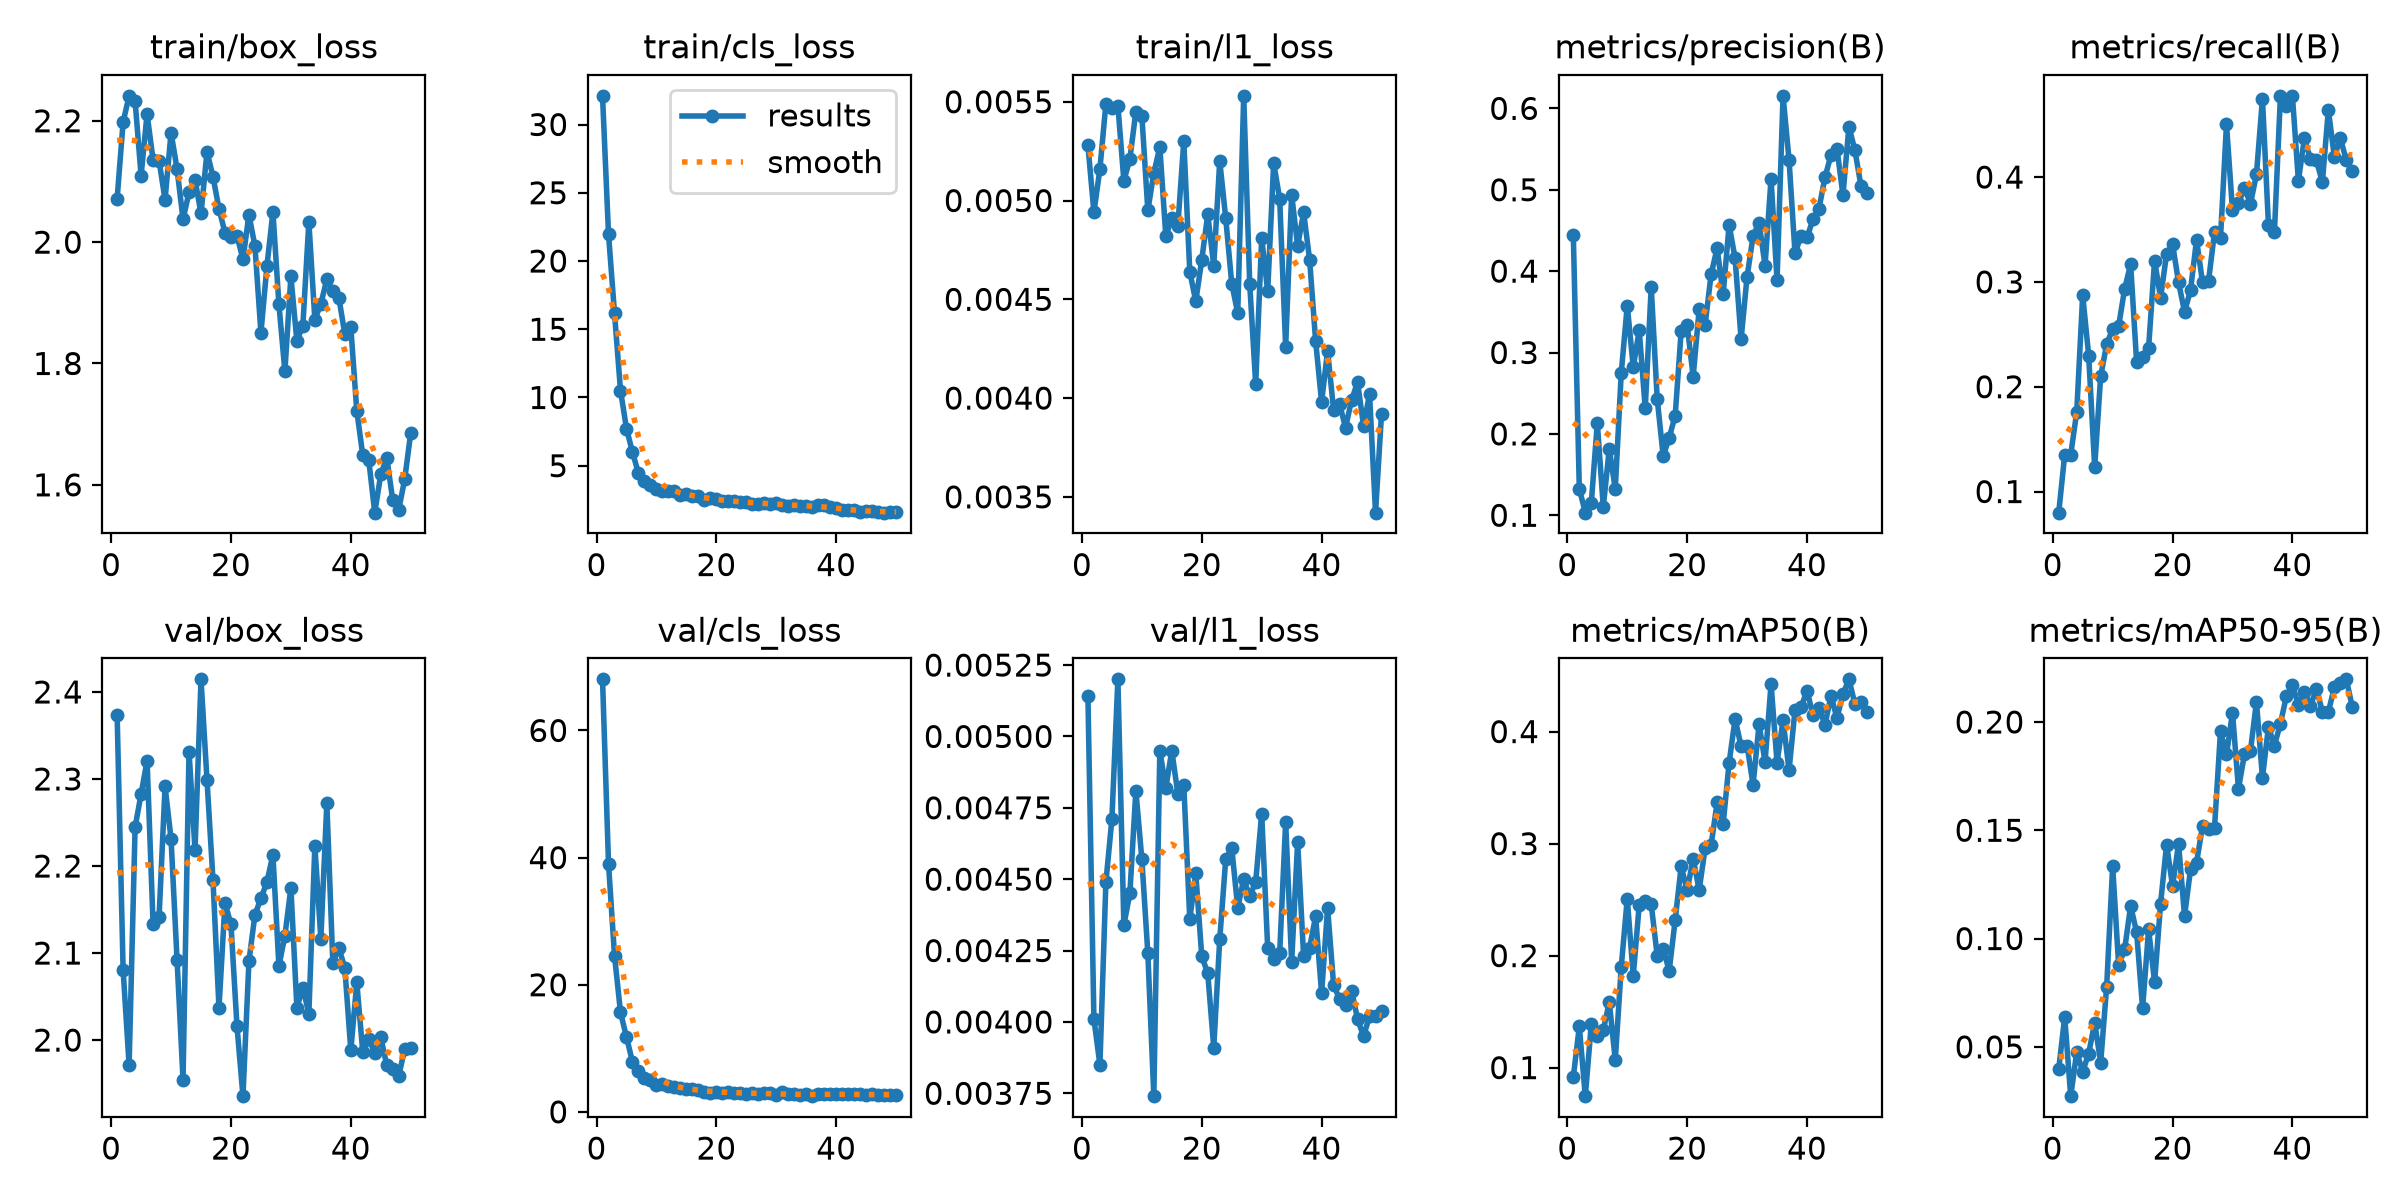

The data file committed next to this chart (first rows):
epoch, time, train/box_loss, train/cls_loss, train/l1_loss, metrics/precision(B), metrics/recall(B), metrics/mAP50(B), metrics/mAP50-95(B), val/box_loss, val/cls_loss, val/l1_loss, lr/pg0, lr/pg1, lr/pg2
1, 44.23, 2.072, 32.1, 0.00528, 0.4441, 0.07987, 0.09172, 0.03981, 2.374, 68.05, 0.00514, 0.0005509, 0.0005509, 0.0005509
2, 67.94, 2.198, 21.97, 0.00494, 0.1325, 0.1351, 0.1367, 0.06373, 2.081, 39.03, 0.00401, 0.001085, 0.001085, 0.001085
3, 90.76, 2.241, 16.17, 0.00516, 0.1032, 0.1351, 0.07452, 0.02723, 1.971, 24.6, 0.00385, 0.001596, 0.001596, 0.001596
4, 112.1, 2.232, 10.51, 0.00549, 0.1151, 0.1757, 0.1388, 0.04751, 2.244, 15.66, 0.00449, 0.001568, 0.001568, 0.001568
5, 133.4, 2.11, 7.719, 0.00547, 0.2134, 0.2872, 0.1286, 0.03859, 2.283, 11.77, 0.00471, 0.001535, 0.001535, 0.001535
6, 154.8, 2.211, 5.993, 0.00548, 0.1104, 0.2297, 0.1333, 0.04691, 2.321, 7.848, 0.0052, 0.001502, 0.001502, 0.001502
7, 176.2, 2.135, 4.439, 0.0051, 0.1815, 0.1232, 0.1585, 0.06118, 2.133, 6.397, 0.00434, 0.001469, 0.001469, 0.001469
8, 197.4, 2.134, 3.912, 0.00521, 0.1323, 0.21, 0.1069, 0.04273, 2.141, 5.288, 0.00445, 0.001436, 0.001436, 0.001436
9, 218.6, 2.07, 3.592, 0.00545, 0.2752, 0.2404, 0.19, 0.07779, 2.291, 5.083, 0.00481, 0.001403, 0.001403, 0.001403
10, 240.1, 2.181, 3.33, 0.00543, 0.3576, 0.2552, 0.2508, 0.1334, 2.231, 4.236, 0.00457, 0.00137, 0.00137, 0.00137
11, 263.8, 2.121, 3.152, 0.00495, 0.2822, 0.2579, 0.1818, 0.08766, 2.092, 4.412, 0.00424, 0.001337, 0.001337, 0.001337
12, 285.5, 2.038, 3.146, 0.00514, 0.3273, 0.2934, 0.2454, 0.09501, 1.955, 4.047, 0.00374, 0.001304, 0.001304, 0.001304
13, 307.2, 2.082, 3.138, 0.00527, 0.2314, 0.3167, 0.2488, 0.1151, 2.331, 3.882, 0.00495, 0.001271, 0.001271, 0.001271
14, 328.6, 2.103, 2.884, 0.00482, 0.3803, 0.2235, 0.2459, 0.1029, 2.218, 3.691, 0.00482, 0.001238, 0.001238, 0.001238
15, 350.1, 2.047, 2.938, 0.00491, 0.243, 0.2279, 0.1999, 0.06786, 2.414, 3.595, 0.00495, 0.001205, 0.001205, 0.001205
16, 371.9, 2.149, 2.778, 0.00487, 0.1728, 0.2371, 0.2061, 0.1042, 2.299, 3.56, 0.0048, 0.001172, 0.001172, 0.001172
17, 393.4, 2.108, 2.772, 0.0053, 0.1953, 0.3204, 0.1864, 0.0799, 2.184, 3.458, 0.00483, 0.001139, 0.001139, 0.001139
18, 415, 2.055, 2.524, 0.00464, 0.2224, 0.2849, 0.2318, 0.1161, 2.037, 3.122, 0.00436, 0.001106, 0.001106, 0.001106
19, 436.4, 2.016, 2.601, 0.00449, 0.3265, 0.3266, 0.2797, 0.1434, 2.158, 3.038, 0.00452, 0.001073, 0.001073, 0.001073
20, 457.9, 2.009, 2.579, 0.0047, 0.3341, 0.3361, 0.2583, 0.1243, 2.133, 3.17, 0.00423, 0.00104, 0.00104, 0.00104
21, 479.3, 2.011, 2.381, 0.00493, 0.2703, 0.2995, 0.2865, 0.1438, 2.016, 2.939, 0.00417, 0.001007, 0.001007, 0.001007
22, 500.9, 1.972, 2.415, 0.00467, 0.3529, 0.2714, 0.2586, 0.1104, 1.936, 3.154, 0.00391, 0.0009739, 0.0009739, 0.0009739
23, 522.2, 2.045, 2.435, 0.0052, 0.3343, 0.2922, 0.2959, 0.1321, 2.091, 3.043, 0.00429, 0.0009409, 0.0009409, 0.0009409
24, 544, 1.993, 2.353, 0.00491, 0.3963, 0.3401, 0.2989, 0.135, 2.144, 3.016, 0.00457, 0.0009078, 0.0009078, 0.0009078
25, 565.2, 1.851, 2.318, 0.00458, 0.4282, 0.2995, 0.3367, 0.1519, 2.163, 2.86, 0.00461, 0.0008748, 0.0008748, 0.0008748
26, 586.6, 1.96, 2.19, 0.00443, 0.3713, 0.3007, 0.3171, 0.1506, 2.181, 2.957, 0.0044, 0.0008418, 0.0008418, 0.0008418
27, 608.1, 2.05, 2.229, 0.00553, 0.4568, 0.3474, 0.372, 0.1512, 2.213, 2.838, 0.0045, 0.0008088, 0.0008088, 0.0008088
28, 629.3, 1.898, 2.293, 0.00458, 0.4157, 0.3418, 0.4114, 0.1957, 2.085, 2.908, 0.00444, 0.0007758, 0.0007758, 0.0007758
29, 650.9, 1.787, 2.218, 0.00407, 0.3166, 0.4505, 0.3867, 0.185, 2.12, 2.915, 0.00449, 0.0007428, 0.0007428, 0.0007428
30, 672.4, 1.943, 2.255, 0.00481, 0.3931, 0.3682, 0.3875, 0.2043, 2.175, 2.633, 0.00473, 0.0007098, 0.0007098, 0.0007098
31, 693.8, 1.837, 2.127, 0.00454, 0.4431, 0.375, 0.3525, 0.1691, 2.037, 3.054, 0.00426, 0.0006768, 0.0006768, 0.0006768
32, 715.2, 1.863, 2.079, 0.00519, 0.4596, 0.3897, 0.4065, 0.1852, 2.06, 2.745, 0.00422, 0.0006438, 0.0006438, 0.0006438
33, 736.8, 2.033, 2.13, 0.00501, 0.4068, 0.3744, 0.3729, 0.1867, 2.03, 2.787, 0.00424, 0.0006108, 0.0006108, 0.0006108
34, 758.1, 1.872, 2.08, 0.00426, 0.5137, 0.4026, 0.4425, 0.2093, 2.223, 2.607, 0.0047, 0.0005778, 0.0005778, 0.0005778
35, 779.6, 1.898, 2.022, 0.00503, 0.3888, 0.4747, 0.3722, 0.1743, 2.116, 2.76, 0.00421, 0.0005448, 0.0005448, 0.0005448
36, 801.2, 1.939, 1.966, 0.00477, 0.6154, 0.3547, 0.4102, 0.1977, 2.272, 2.47, 0.00463, 0.0005118, 0.0005118, 0.0005118
37, 823, 1.92, 2.087, 0.00494, 0.5369, 0.3474, 0.3654, 0.1891, 2.089, 2.8, 0.00423, 0.0004788, 0.0004788, 0.0004788
38, 844.4, 1.909, 2.134, 0.0047, 0.4221, 0.4775, 0.4194, 0.1993, 2.106, 2.811, 0.00426, 0.0004458, 0.0004458, 0.0004458
39, 866, 1.849, 1.985, 0.00429, 0.4432, 0.4676, 0.4216, 0.2119, 2.083, 2.747, 0.00437, 0.0004127, 0.0004127, 0.0004127
40, 887.3, 1.86, 1.921, 0.00398, 0.4414, 0.4775, 0.4366, 0.2168, 1.988, 2.831, 0.0041, 0.0003797, 0.0003797, 0.0003797
41, 927.7, 1.722, 1.738, 0.00424, 0.4636, 0.3964, 0.4146, 0.2079, 2.066, 2.828, 0.0044, 0.0003467, 0.0003467, 0.0003467
42, 948.8, 1.649, 1.728, 0.00394, 0.4769, 0.4369, 0.4213, 0.2139, 1.986, 2.742, 0.00413, 0.0003137, 0.0003137, 0.0003137
43, 969.9, 1.64, 1.738, 0.00397, 0.5151, 0.4175, 0.4059, 0.2074, 2.001, 2.746, 0.00408, 0.0002807, 0.0002807, 0.0002807
44, 990.7, 1.554, 1.631, 0.00385, 0.5428, 0.4161, 0.432, 0.2153, 1.985, 2.745, 0.00406, 0.0002477, 0.0002477, 0.0002477
45, 1016, 1.617, 1.705, 0.00399, 0.5505, 0.3952, 0.4122, 0.2048, 2.003, 2.689, 0.00411, 0.0002147, 0.0002147, 0.0002147
46, 1043, 1.645, 1.687, 0.00408, 0.4935, 0.464, 0.4335, 0.2047, 1.971, 2.738, 0.00401, 0.0001817, 0.0001817, 0.0001817
47, 1067, 1.574, 1.631, 0.00386, 0.5776, 0.4195, 0.4466, 0.2159, 1.967, 2.662, 0.00395, 0.0001487, 0.0001487, 0.0001487
48, 1091, 1.559, 1.562, 0.00402, 0.5484, 0.4369, 0.4245, 0.2182, 1.959, 2.705, 0.00402, 0.0001157, 0.0001157, 0.0001157
49, 1115, 1.61, 1.58, 0.00342, 0.5049, 0.4161, 0.4265, 0.2197, 1.989, 2.707, 0.00402, 8.26832e-05, 8.26832e-05, 8.26832e-05
50, 1139, 1.685, 1.643, 0.00392, 0.4956, 0.406, 0.4172, 0.2068, 1.991, 2.703, 0.00404, 4.96766e-05, 4.96766e-05, 4.96766e-05
